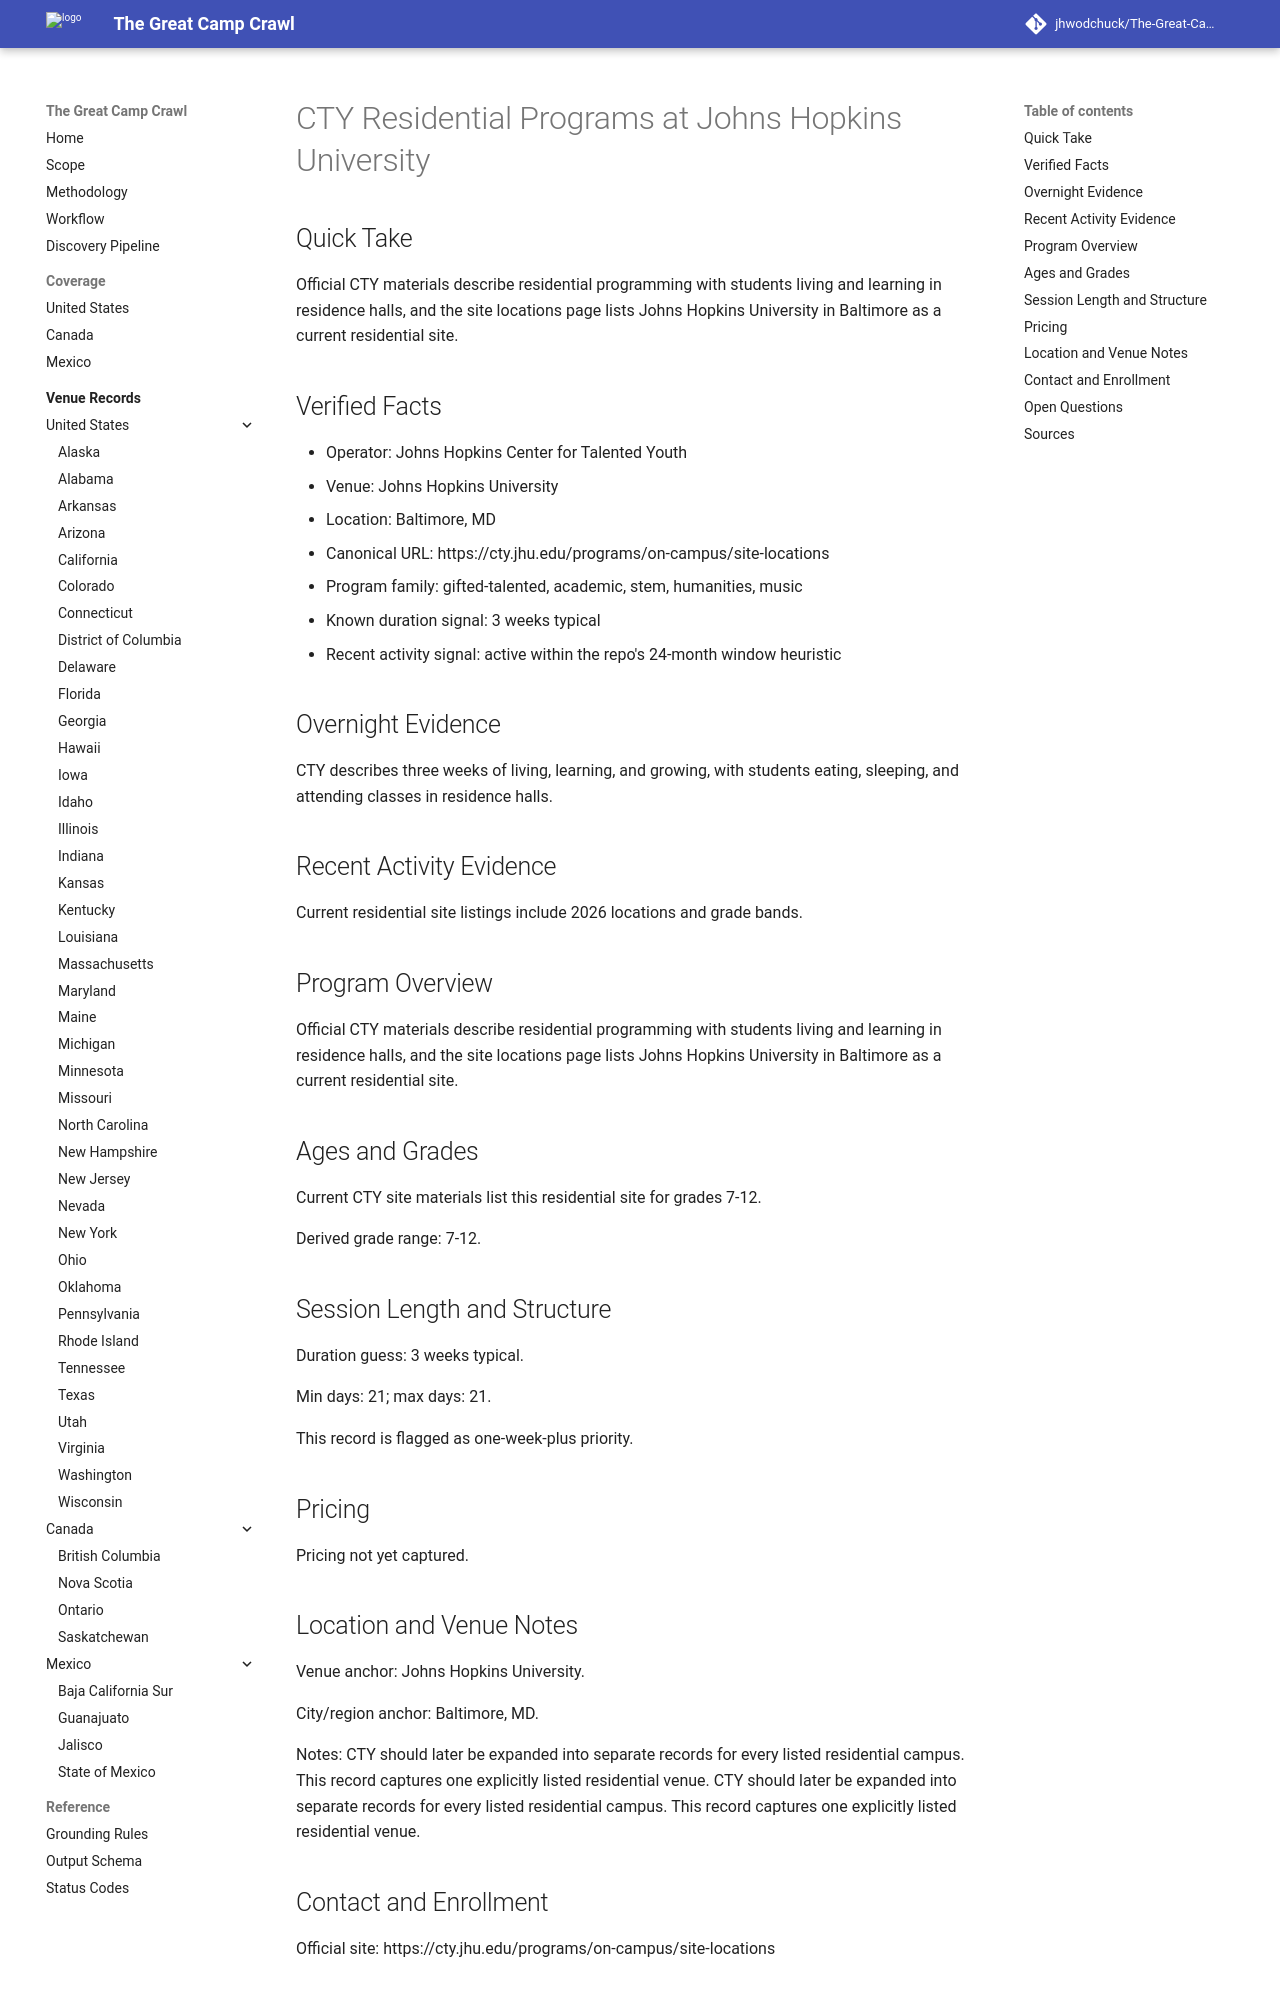

repository: jhwodchuck/The-Great-Camp-Crawl · page: camps/us/md/cty-residential-programs--us-md-baltimore-johns-hopkins-university--cty-residential-johns-hopkins-baltimore-md/index.html · generator: mkdocs

---
record_id: cty-residential-johns-hopkins-baltimore-md
camp_id: cty-residential-programs
venue_id: us-md-baltimore-johns-hopkins-university
name: CTY Residential Programs
display_name: CTY Residential Programs at Johns Hopkins University
country: US
country_name: United States
region: MD
region_name: Maryland
city: Baltimore
venue_name: Johns Hopkins University
program_family:
- gifted-talented
- academic
- stem
- humanities
- music
camp_types:
- residential-academic
- residential
priority_flags:
  college_precollege: false
  one_week_plus: true
languages_found:
- en
source_language_primary: en
activity_status: active_recent
activity_evidence_window_months: 24
duration:
  min_days: 21
  max_days: 21
pricing:
  currency: USD
  amount_min: null
  amount_max: null
  boarding_included: null
ages:
  min: null
  max: null
grades:
  min: 7
  max: 12
operator:
  name: Johns Hopkins Center for Talented Youth
  type: organization
website:
  canonical_url: https://cty.jhu.edu/programs/on-campus/site-locations
  admissions_url: null
  session_dates_url: https://cty.jhu.edu/programs/on-campus/site-locations
  pricing_url: null
contact:
  email: null
  phone: null
location:
  address: null
  postal_code: null
  latitude: null
  longitude: null
verification:
  overnight_confirmed: true
  active_past_2_years_confirmed: true
  confidence: medium
  last_verified: '2026-04-13'
evidence:
  overnight_source_url: https://cty.jhu.edu/programs/on-campus/site-locations
  recent_activity_source_url: https://cty.jhu.edu/programs/on-campus/site-locations
  duration_source_url: https://cty.jhu.edu/programs/on-campus/site-locations
  pricing_source_url: null
tags:
- united-states
- md
- baltimore
- gifted-talented
- academic
- stem
- humanities
- music
- residential-academic
- residential
draft_status: draft
---

# CTY Residential Programs at Johns Hopkins University

## Quick Take
Official CTY materials describe residential programming with students living and learning in residence halls, and the site locations page lists Johns Hopkins University in Baltimore as a current residential site.

## Verified Facts
- Operator: Johns Hopkins Center for Talented Youth
- Venue: Johns Hopkins University
- Location: Baltimore, MD
- Canonical URL: https://cty.jhu.edu/programs/on-campus/site-locations
- Program family: gifted-talented, academic, stem, humanities, music
- Known duration signal: 3 weeks typical
- Recent activity signal: active within the repo's 24-month window heuristic

## Overnight Evidence
CTY describes three weeks of living, learning, and growing, with students eating, sleeping, and attending classes in residence halls.

## Recent Activity Evidence
Current residential site listings include 2026 locations and grade bands.

## Program Overview
Official CTY materials describe residential programming with students living and learning in residence halls, and the site locations page lists Johns Hopkins University in Baltimore as a current residential site.

## Ages and Grades
Current CTY site materials list this residential site for grades 7-12.

Derived grade range: 7-12.

## Session Length and Structure
Duration guess: 3 weeks typical.

Min days: 21; max days: 21.

This record is flagged as one-week-plus priority.

## Pricing
Pricing not yet captured.
